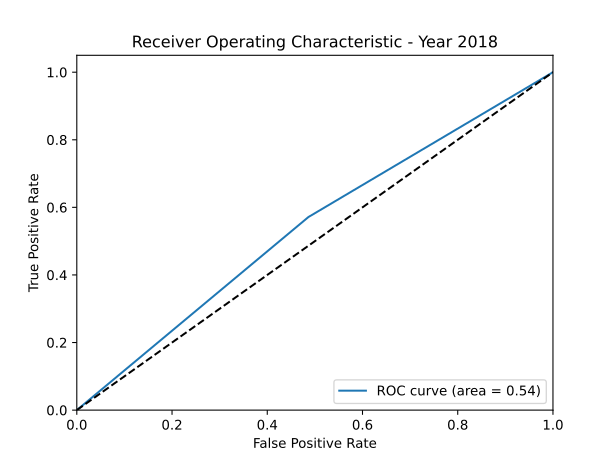

Values plotted in this chart, from the file beside it:
fpr, tpr, thresholds, auc
0.0, 0.0, 2.0, 0.5425
0.4865, 0.5714, 1.0, 0.5425
1.0, 1.0, 0.0, 0.5425
